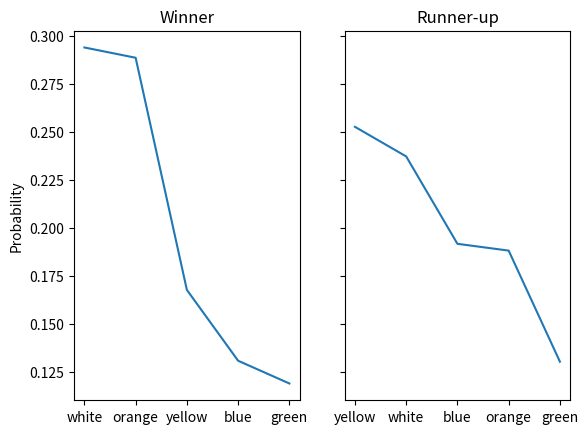

This chart was generated by the following Python code:
#!/usr/bin/env python3
# -*- coding: utf-8 -*-
"""
Created on Sat Sep  5 18:06:02 2020

@author: llnilschwein
"""

import itertools as its
import numpy as np
import random 
import math
import pandas as pd
import matplotlib.pyplot as plt

colors = ['blue','green','white','yellow','orange']

# initialize play board as np array of size n_fields x n_camels
n_fields = 16

board = np.zeros((len(colors),n_fields))

# put camels onto the first three fields of the board
random.seed(7)

for k in range(len(colors)):
    field = random.randint(0,2)
    stackpos = board[:,field].max()+1
    board[k,field] = stackpos
    
def get_positions(board):
    # returns positions of different colors as np.array. winner is colors[positions[0]]
    L1 = board !=0
    
    M_mult = np.tile(np.arange(n_fields)*n_fields,(5,1))
    
    scores = M_mult*L1+board
    scores_lin = scores.sum(axis = 1)
    positions = (-scores_lin).argsort()
    return positions
    
def move_camel(board,color,number):
    L1 = board[color,:] !=0
    stackpos = board[color,L1]
    target_stacksize = max(board[:,np.roll(L1,number)])
    for k in range(len(board)):
        if board[k,L1] >=stackpos:
            board[k,L1] += target_stacksize - stackpos+1
            board[k,:] = np.roll(board[k,:],number)

#move_camel(board,3,3)  


  
# make generators for possible permutations
numbers = [1,2,3]
number_permutations = its.product(numbers,repeat = len(colors))              
color_permutations = its.permutations(range(len(colors)))     

# calculate total number of combinations
n_number_permutations = len(numbers)**len(colors)
n_color_permutations = math.factorial(len(colors))
n_total_permutations = n_number_permutations*n_color_permutations


# initialize result dataframe

#data  = pd.DataFrame(columns = ['color_1','number_1','color_2','number_2','color_3','number_3','color_4','number_4','color_5','number_5','result_blue','result_green','result_orange','result_yellow','result_white'])
count = 0

data_dict ={}
categories = ['color','number','rank']
for k in range(len(colors)):
    for cat in categories:
        data_dict[cat +'_%i'%(k)] = np.zeros(n_total_permutations)


for col_perm in color_permutations:
    number_permutations = its.product(numbers,repeat = len(colors))     
    for num_perm in number_permutations:
        board_to_evaluate = board.copy()
        for k in range(len(num_perm)):
            move_camel(board_to_evaluate,col_perm[k],num_perm[k])
#            data.loc[count,'color_'+str(k+1)] = col_perm[k]
            data_dict['color_'+str(k)][count]= col_perm[k]
#            data.loc[count,'number_'+str(k+1)] = num_perm[k]
            data_dict['number_'+str(k)][count]=num_perm[k]
        pos = get_positions(board_to_evaluate)
        for rank,col in enumerate(pos):
#           data.loc[count,'result_'+col]= result
           data_dict['rank_'+str(rank)][count] = col
           
        count += 1
        if count % 1000 ==0:
            print(count)
#
            
data = pd.DataFrame(data =data_dict)            
#for color in colors:
#    plt.plot(data.loc[:,'result_'+color].value_counts()/len(data),label = color,marker = 'o',linestyle = 'none',color = 'black',markerfacecoloralt=color,fillstyle = 'left',markersize = 20)
#plt.legend()
#plt.xlabel('Position after this round')
#plt.ylabel('Probability')
#plt.xticks([1,2,3,4,5])

fig,ax = plt.subplots(nrows =1,ncols=2,sharey =True)

colors_2_plot_win =[]
p_win = data.rank_0.value_counts(normalize = True)

for k in range(len(p_win)):
    colors_2_plot_win.append(colors[int(p_win.keys()[k])])
    
ax[0].plot(colors_2_plot_win,p_win)    

colors_2_plot_ru = []

p_ru = data.rank_1.value_counts(normalize = True)

for k in range(len(p_ru)):
    colors_2_plot_ru.append(colors[int(p_ru.keys()[k])])
    
ax[1].plot(colors_2_plot_ru,p_ru)  

ax[0].set_ylabel('Probability')
ax[0].set_title('Winner')
ax[1].set_title('Runner-up')



